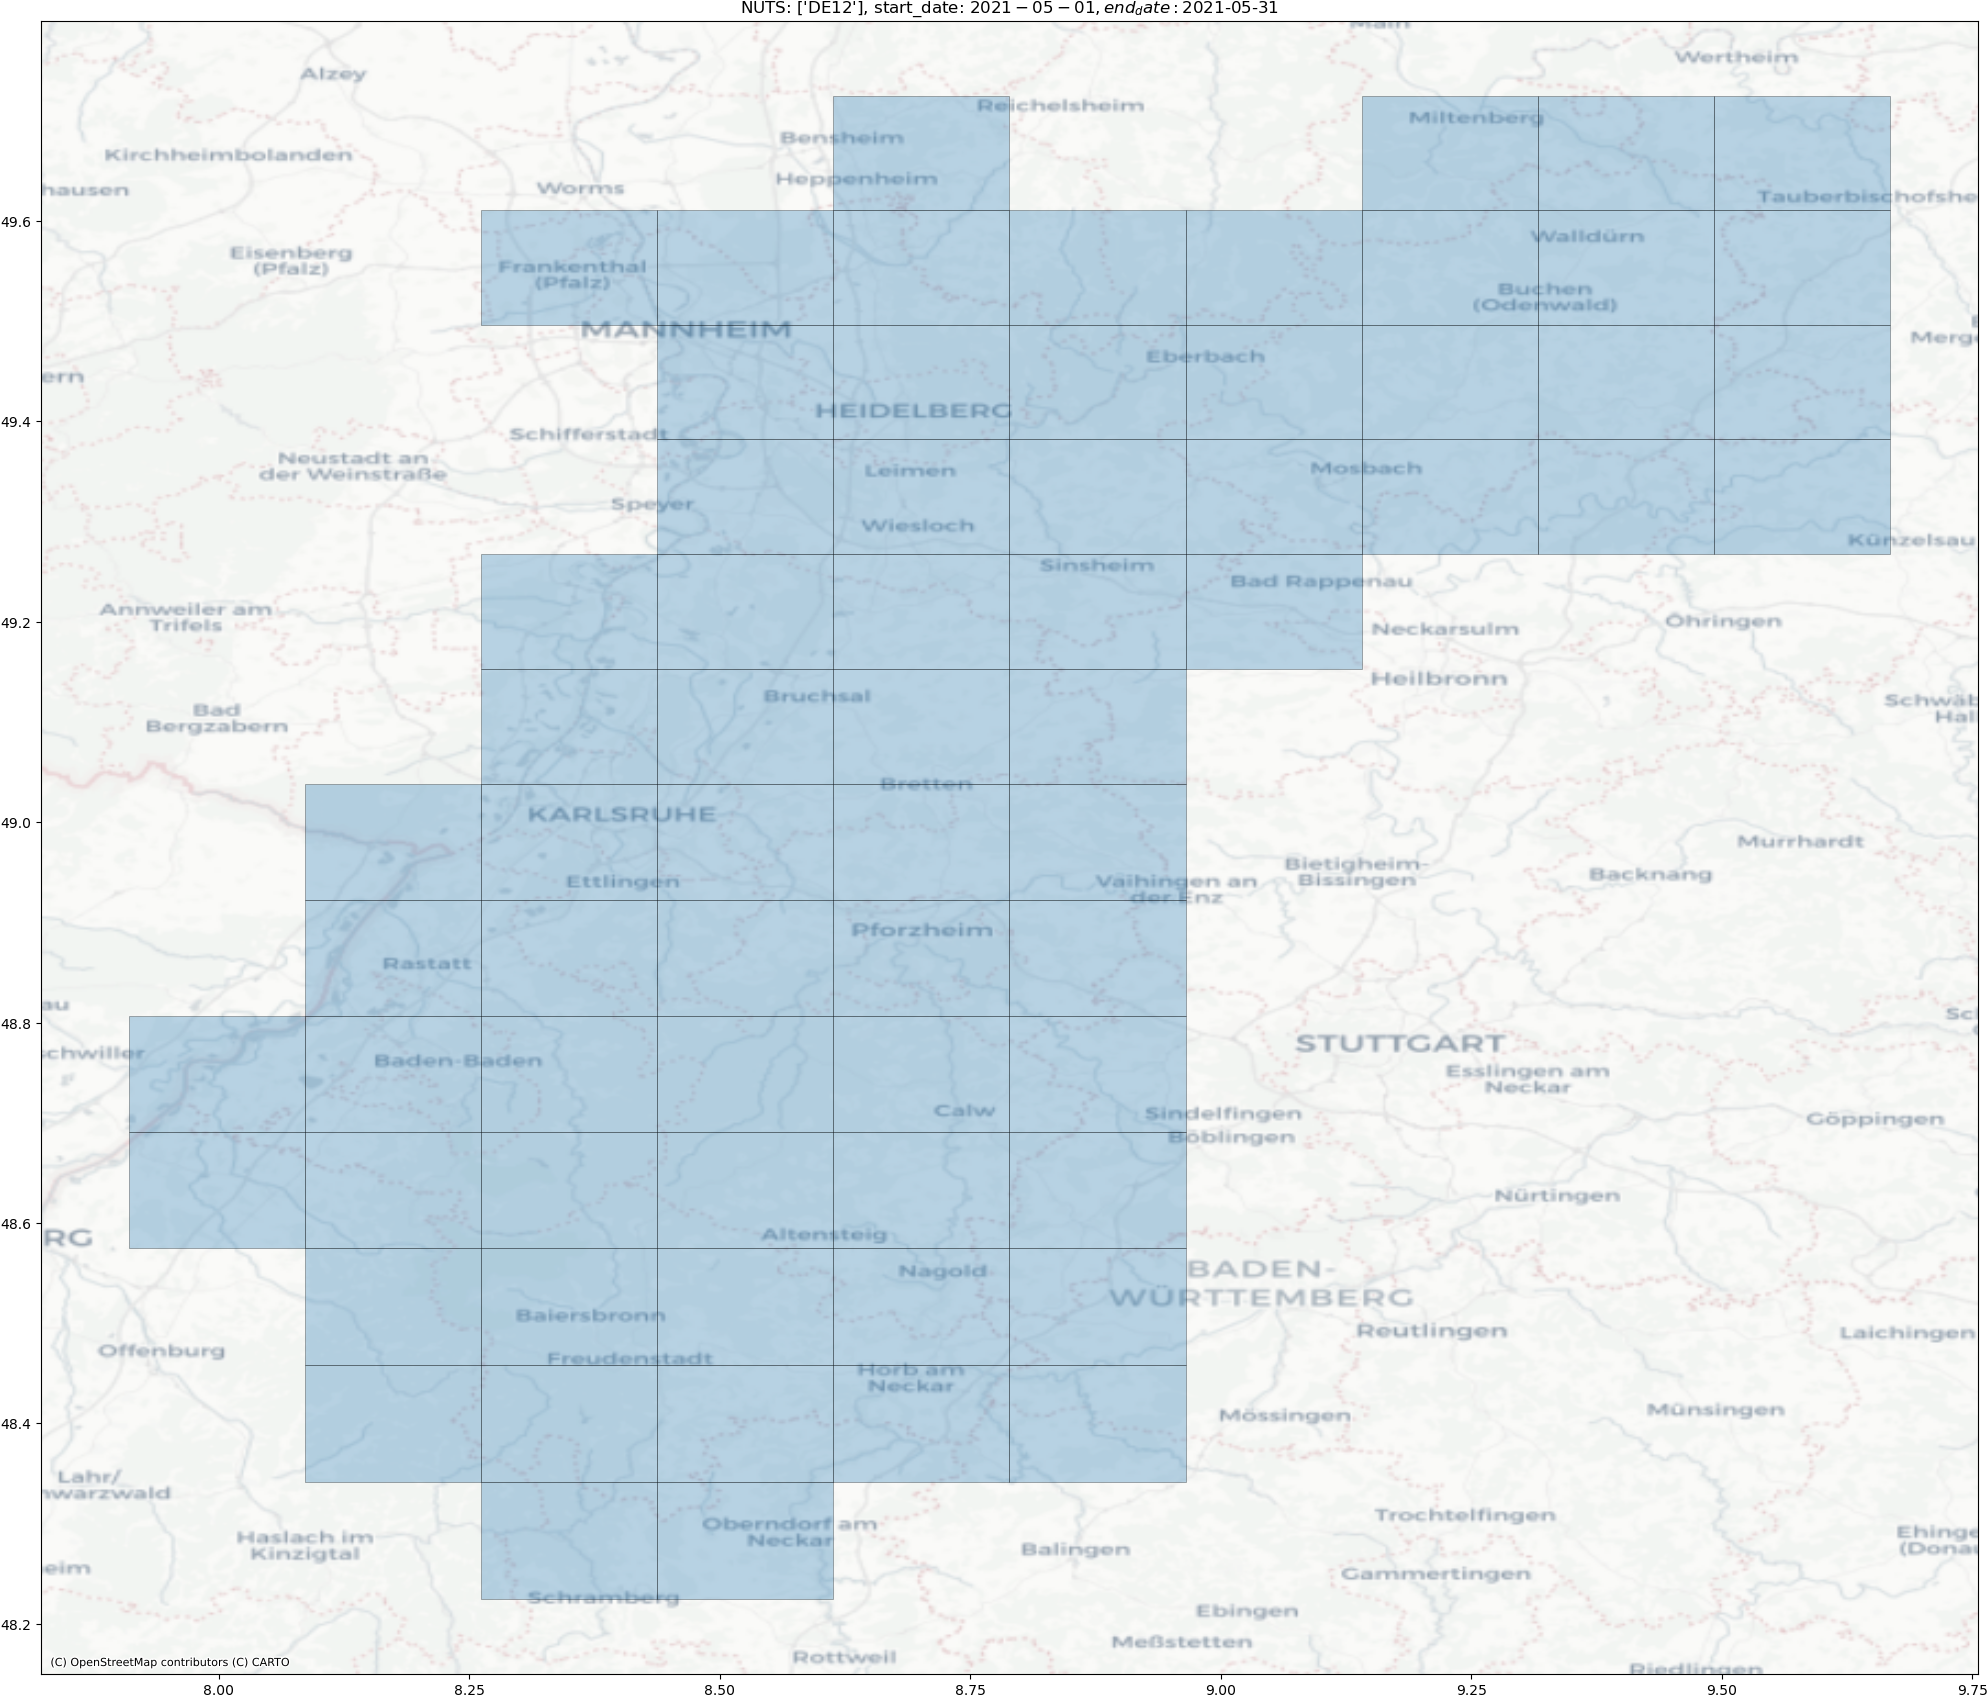

The table this chart was drawn from, first rows:
uuid, min_x, min_y, max_x, max_y, start_date, end_date, geometry
c5ecb081-6006-4ba2-a920-510d2d477fad, 8.086, 48.34, 8.262, 48.46, 2020-05-01, 2020-05-31, POLYGON ((8.0859375 48.341646172374595, …
e3411b48-aac2-4d0c-89f3-6abe7d634433, 8.262, 48.22, 8.438, 48.34, 2020-05-01, 2020-05-31, POLYGON ((8.26171875 48.2246726495652, 8…
5f06b07d-f8de-4d0d-b893-53a57b2d9a53, 8.262, 48.34, 8.438, 48.46, 2020-05-01, 2020-05-31, POLYGON ((8.26171875 48.341646172374595,…
4295794a-c85a-4b4d-99d1-babdf3619a77, 7.91, 48.57, 8.086, 48.69, 2020-05-01, 2020-05-31, POLYGON ((7.910156249999998 48.574789910…
d97dd058-cc37-45a4-afd1-b78b577a2796, 7.91, 48.69, 8.086, 48.81, 2020-05-01, 2020-05-31, POLYGON ((7.910156249999998 48.690960390…
3c963191-a6a0-421e-9023-13196c4de5e8, 8.086, 48.46, 8.262, 48.57, 2020-05-01, 2020-05-31, POLYGON ((8.0859375 48.45835188280866, 8…
3bd0c9a9-b9c7-4177-8434-f28403491d6f, 8.086, 48.57, 8.262, 48.69, 2020-05-01, 2020-05-31, POLYGON ((8.0859375 48.57478991092886, 8…
284569e5-aad4-45b1-9f50-c47e660a115f, 8.262, 48.46, 8.438, 48.57, 2020-05-01, 2020-05-31, POLYGON ((8.26171875 48.45835188280866, …
43235eb6-e1e3-421c-b2dd-2f51c6249196, 8.262, 48.57, 8.438, 48.69, 2020-05-01, 2020-05-31, POLYGON ((8.26171875 48.57478991092886, …
cd8aa17f-ee61-421d-bebd-455303369791, 8.086, 48.69, 8.262, 48.81, 2020-05-01, 2020-05-31, POLYGON ((8.0859375 48.6909603909255, 8.…
abb2dc11-dadb-4d0a-bea3-8a4d9d4853b8, 8.086, 48.81, 8.262, 48.92, 2020-05-01, 2020-05-31, POLYGON ((8.0859375 48.80686346108518, 8…
5e0c1e8e-91fb-49c0-853c-e4511d0af8c6, 8.262, 48.69, 8.438, 48.81, 2020-05-01, 2020-05-31, POLYGON ((8.26171875 48.6909603909255, 8…
bc3acef0-a4ab-4e67-b540-e9489746c9c5, 8.262, 48.81, 8.438, 48.92, 2020-05-01, 2020-05-31, POLYGON ((8.26171875 48.80686346108518, …
46b906db-ac51-4897-bb00-d055f67199f0, 8.438, 48.22, 8.613, 48.34, 2020-05-01, 2020-05-31, POLYGON ((8.4375 48.2246726495652, 8.437…
e6f9cca1-c10a-4c19-98ac-9b348e613b09, 8.438, 48.34, 8.613, 48.46, 2020-05-01, 2020-05-31, POLYGON ((8.4375 48.341646172374595, 8.4…
5f3e6b36-5596-4618-be9e-dfdfb2e25088, 8.613, 48.34, 8.789, 48.46, 2020-05-01, 2020-05-31, POLYGON ((8.61328125 48.341646172374595,…
27e4d582-1a7a-4b4b-8b97-cd8f6b1439bb, 8.789, 48.34, 8.965, 48.46, 2020-05-01, 2020-05-31, POLYGON ((8.789062499999998 48.341646172…
ac573441-ac98-463b-b065-dee7a66c476f, 8.438, 48.46, 8.613, 48.57, 2020-05-01, 2020-05-31, POLYGON ((8.4375 48.45835188280866, 8.43…
4f41f89b-c5cf-434b-93c6-9fc734425b3e, 8.438, 48.57, 8.613, 48.69, 2020-05-01, 2020-05-31, POLYGON ((8.4375 48.57478991092886, 8.43…
982f1ae9-6b9e-4225-996d-b5ce0ba137d8, 8.613, 48.46, 8.789, 48.57, 2020-05-01, 2020-05-31, POLYGON ((8.61328125 48.45835188280866, …
f71c3418-1d8f-448b-8d2a-82aa211f0045, 8.613, 48.57, 8.789, 48.69, 2020-05-01, 2020-05-31, POLYGON ((8.61328125 48.57478991092886, …
8ff47f05-c984-4648-9543-f9f5d5d556c5, 8.438, 48.69, 8.613, 48.81, 2020-05-01, 2020-05-31, POLYGON ((8.4375 48.6909603909255, 8.437…
5948867b-ba78-4951-bcf9-1b4874632f39, 8.438, 48.81, 8.613, 48.92, 2020-05-01, 2020-05-31, POLYGON ((8.4375 48.80686346108518, 8.43…
2b081be9-94f5-48a1-9f77-98ebc8ac9ae2, 8.613, 48.69, 8.789, 48.81, 2020-05-01, 2020-05-31, POLYGON ((8.61328125 48.6909603909255, 8…
c1d5d5e2-e24c-4fa7-b5e0-f3d2b319dcfa, 8.613, 48.81, 8.789, 48.92, 2020-05-01, 2020-05-31, POLYGON ((8.61328125 48.80686346108518, …
8e520fa9-ce2f-43b7-919d-d876db2099b7, 8.789, 48.46, 8.965, 48.57, 2020-05-01, 2020-05-31, POLYGON ((8.789062499999998 48.458351882…
e9013156-eaee-42c2-9845-f793410776d5, 8.789, 48.57, 8.965, 48.69, 2020-05-01, 2020-05-31, POLYGON ((8.789062499999998 48.574789910…
dedb75e7-2b97-4b42-af26-984f09d1089d, 8.789, 48.69, 8.965, 48.81, 2020-05-01, 2020-05-31, POLYGON ((8.789062499999998 48.690960390…
8472e4d3-e15c-4e8e-b41e-334177b4a382, 8.789, 48.81, 8.965, 48.92, 2020-05-01, 2020-05-31, POLYGON ((8.789062499999998 48.806863461…
37b2d888-d95f-436a-b303-50b90ffb71dc, 8.086, 48.92, 8.262, 49.04, 2020-05-01, 2020-05-31, POLYGON ((8.0859375 48.92249926375824, 8…
29836c97-10ae-48e4-bb6e-202ed12fd5a5, 8.262, 48.92, 8.438, 49.04, 2020-05-01, 2020-05-31, POLYGON ((8.26171875 48.92249926375824, …
5af25944-71c8-49f4-9f5d-65f1c3e22901, 8.262, 49.04, 8.438, 49.15, 2020-05-01, 2020-05-31, POLYGON ((8.26171875 49.03786794532642, …
8249385e-9366-459a-a22b-1e7663cd5f8b, 8.262, 49.15, 8.438, 49.27, 2020-05-01, 2020-05-31, POLYGON ((8.26171875 49.15296965617039, …
94c1395c-5124-467f-b798-134178b0e87f, 8.262, 49.5, 8.438, 49.61, 2020-05-01, 2020-05-31, POLYGON ((8.26171875 49.49667452747043, …
538d8fb5-d8c4-4464-aeca-86bf2e0126f1, 8.438, 48.92, 8.613, 49.04, 2020-05-01, 2020-05-31, POLYGON ((8.4375 48.92249926375824, 8.43…
1ade7516-2c8d-4462-84c7-61304477c73d, 8.438, 49.04, 8.613, 49.15, 2020-05-01, 2020-05-31, POLYGON ((8.4375 49.03786794532642, 8.43…
f1041b21-9edf-4239-ac11-4a95b106e853, 8.613, 48.92, 8.789, 49.04, 2020-05-01, 2020-05-31, POLYGON ((8.61328125 48.92249926375824, …
d34446e1-5405-4a7f-94f7-bffaae28fa82, 8.613, 49.04, 8.789, 49.15, 2020-05-01, 2020-05-31, POLYGON ((8.61328125 49.03786794532642, …
7454e70f-db23-4753-afd6-013428ce6d4d, 8.438, 49.15, 8.613, 49.27, 2020-05-01, 2020-05-31, POLYGON ((8.4375 49.15296965617039, 8.43…
4285f91a-337c-4fcc-afb9-5b5713f0c82e, 8.438, 49.27, 8.613, 49.38, 2020-05-01, 2020-05-31, POLYGON ((8.4375 49.26780455063753, 8.43…
3eadff3a-c22f-4e23-9123-3dee0481ef57, 8.613, 49.15, 8.789, 49.27, 2020-05-01, 2020-05-31, POLYGON ((8.61328125 49.15296965617039, …
6ae5f31d-2d72-4cb3-a74d-530d84260208, 8.613, 49.27, 8.789, 49.38, 2020-05-01, 2020-05-31, POLYGON ((8.61328125 49.26780455063753, …
fc9272e8-78e4-4967-b0f4-3fccef9cf24d, 8.789, 48.92, 8.965, 49.04, 2020-05-01, 2020-05-31, POLYGON ((8.789062499999998 48.922499263…
49ff77c9-7ca8-4870-9e15-1c5158849b2f, 8.789, 49.04, 8.965, 49.15, 2020-05-01, 2020-05-31, POLYGON ((8.789062499999998 49.037867945…
ae624768-a187-4f18-92cb-0d2d45800f60, 8.789, 49.15, 8.965, 49.27, 2020-05-01, 2020-05-31, POLYGON ((8.789062499999998 49.152969656…
18e66b91-5237-45b2-8ea5-c18fc642597f, 8.789, 49.27, 8.965, 49.38, 2020-05-01, 2020-05-31, POLYGON ((8.789062499999998 49.267804550…
e0c55711-c180-4988-8a48-c2cedee255df, 8.965, 49.15, 9.141, 49.27, 2020-05-01, 2020-05-31, POLYGON ((8.96484375 49.15296965617039, …
7363d138-bfad-4fc2-b5be-26c8ef599abe, 8.965, 49.27, 9.141, 49.38, 2020-05-01, 2020-05-31, POLYGON ((8.96484375 49.26780455063753, …
c3d859b4-773f-4be1-85bc-3680d4cfe320, 8.438, 49.38, 8.613, 49.5, 2020-05-01, 2020-05-31, POLYGON ((8.4375 49.38237278700955, 8.43…
58642dab-0096-4d4c-bbe1-c3ad0ba6cb32, 8.438, 49.5, 8.613, 49.61, 2020-05-01, 2020-05-31, POLYGON ((8.4375 49.49667452747043, 8.43…
cda6f92a-0b63-4c8b-98a4-15bd0fc7aa4d, 8.613, 49.38, 8.789, 49.5, 2020-05-01, 2020-05-31, POLYGON ((8.61328125 49.38237278700955, …
31110d1a-f83c-472c-91a7-909eb135824b, 8.613, 49.5, 8.789, 49.61, 2020-05-01, 2020-05-31, POLYGON ((8.61328125 49.49667452747043, …
72b45939-3e50-4ec2-8d17-33268886b72e, 8.613, 49.61, 8.789, 49.72, 2020-05-01, 2020-05-31, POLYGON ((8.61328125 49.610709938074216,…
9a290629-a2ea-4432-8b73-91194b922df9, 8.789, 49.38, 8.965, 49.5, 2020-05-01, 2020-05-31, POLYGON ((8.789062499999998 49.382372787…
4dbd999e-958d-4b6e-b283-9b3c5d7ae5c5, 8.789, 49.5, 8.965, 49.61, 2020-05-01, 2020-05-31, POLYGON ((8.789062499999998 49.496674527…
b73f62e7-9fc2-4cf9-8ba2-813932bc622d, 8.965, 49.38, 9.141, 49.5, 2020-05-01, 2020-05-31, POLYGON ((8.96484375 49.38237278700955, …
3af43af8-8ee0-44d7-a909-87bc70e2edcb, 8.965, 49.5, 9.141, 49.61, 2020-05-01, 2020-05-31, POLYGON ((8.96484375 49.49667452747043, …
9f19fdb2-85c7-4fdf-a980-e11dd0390981, 9.141, 49.27, 9.316, 49.38, 2020-05-01, 2020-05-31, POLYGON ((9.140625 49.26780455063753, 9.…
ba67ed98-42c1-4b37-a7c4-1fbc4e24634f, 9.316, 49.27, 9.492, 49.38, 2020-05-01, 2020-05-31, POLYGON ((9.31640625 49.26780455063753, …
4aeb5fe6-1d3e-4425-a978-95f20b16f618, 9.492, 49.27, 9.668, 49.38, 2020-05-01, 2020-05-31, POLYGON ((9.4921875 49.26780455063753, 9…
... 1,320 more rows
